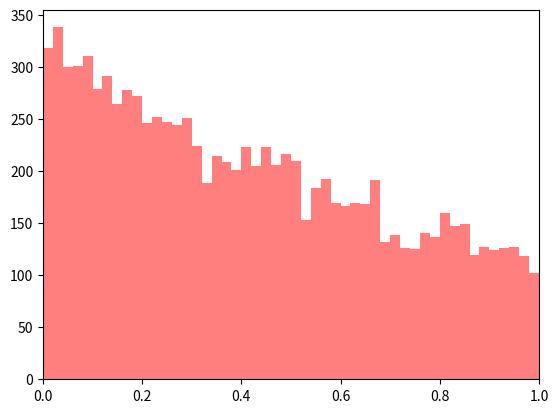

Recreate this plot in Python.
import numpy as np
import matplotlib.pyplot as plt
    
r = np.random.rand(10000)
data = -np.log(1.-r+r/np.exp(1.))

plt.hist(data, bins=50, range=(0.,1.), color='#ff7f7f')
plt.xlim(0.,1.)
plt.show()